Photos from the image-classification dataset "lego_fotos" in the GitHub repository psio3123/LegoPredict. Its 18 classes are: 1x15 blue brick, 1x4 long black brick, 1x4 long red brick, 1x9 red brick, 3x5 long black brick, 3x5 long gray brick, 3x5 long green brick, 3x5 long orange brick, 3x5 long red brick, AA battery black, AA battery blue, AA Sanyo battery, gray belt, 20-tooth beige gear, 3-unit blue pin, black pin, black connector, gray junction.

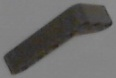
Label: 3x5 long gray brick

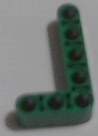
Label: 3x5 long green brick

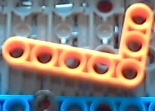
Label: 3x5 long orange brick

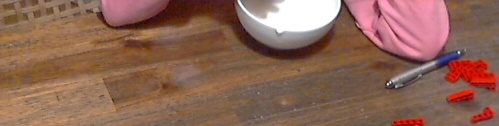
Label: 3x5 long red brick

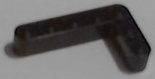
Label: 3x5 long black brick

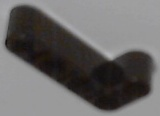
Label: 1x4 long black brick
